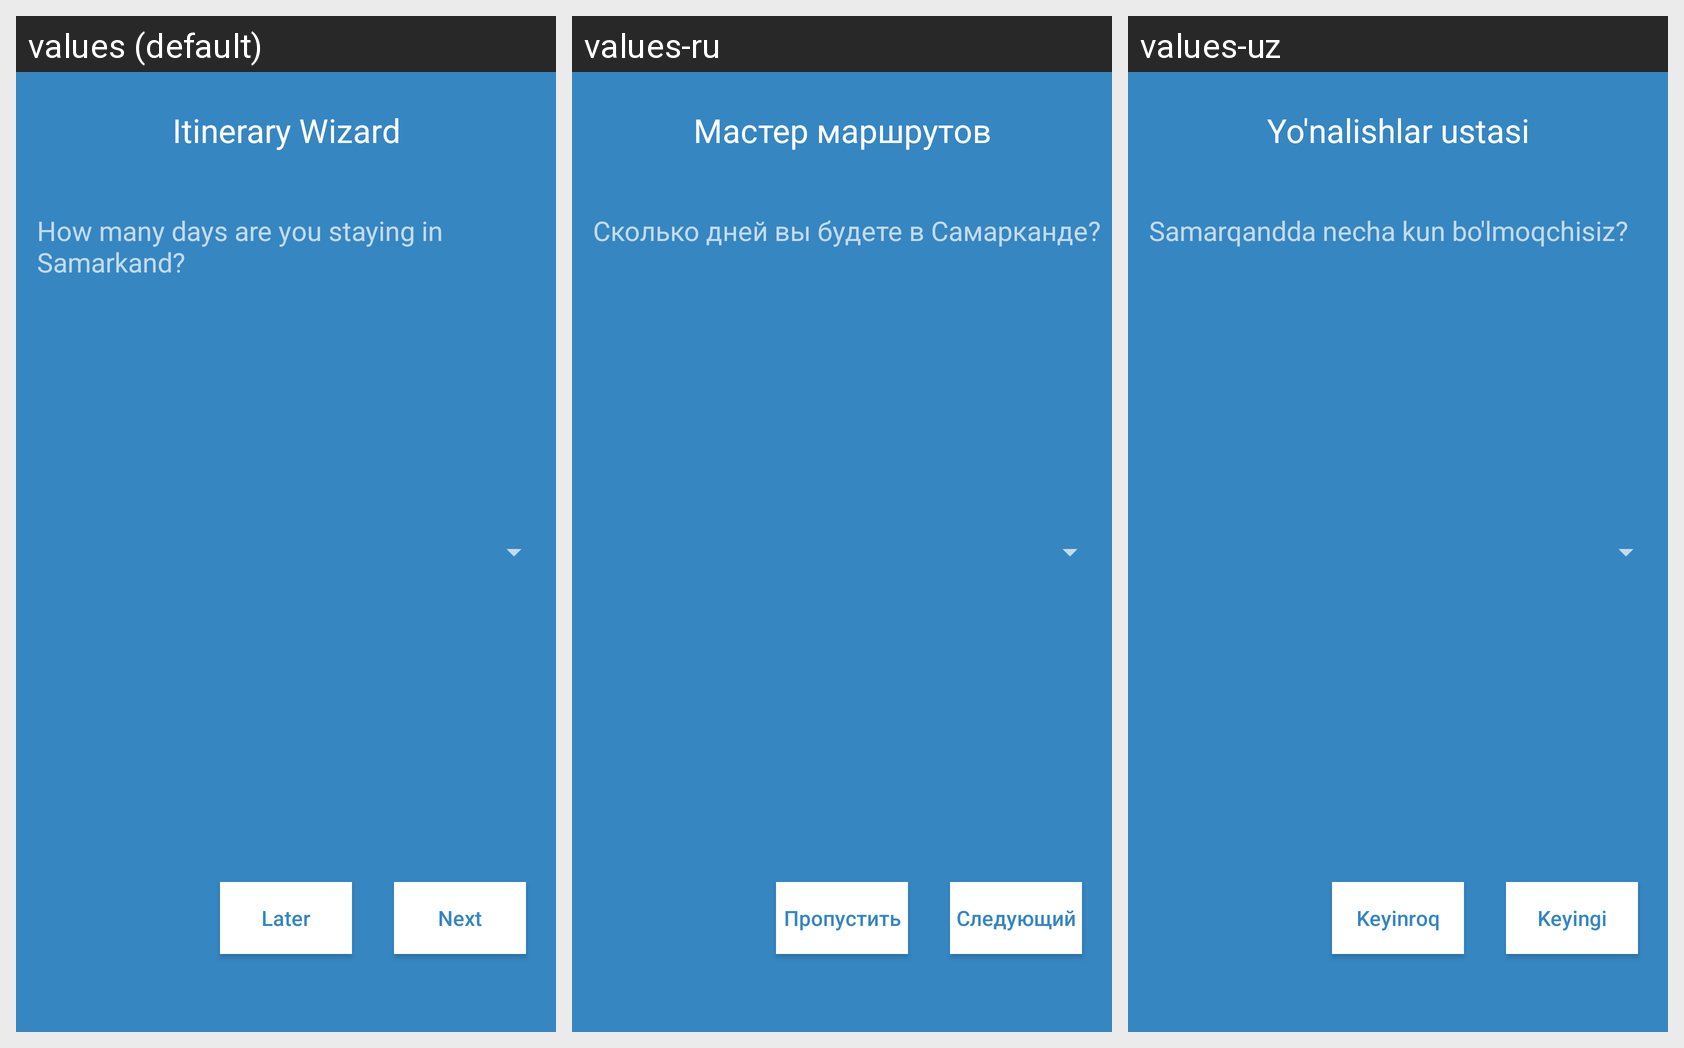

Strings drawn on this Android screen and how each of the app's shown locales translates them:
Android screen res/layout/activity_wizard_day_select.xml rendered under 3 locales, left to right: values (default), values-ru, values-uz. Device: Nexus 5 (rendered at 1080×1920; each locale shown at half size, 540×960, under a caption strip naming it); theme Theme.AppCompat.NoActionBar.
Strings drawn on this screen, with the default value and each locale's value (text and hints the layout hard-codes, and strings that could not be matched under every locale, appear in the picture but are not listed):

title_itinerary_wizard
  values: Itinerary Wizard
  values-ru: Мастер маршрутов
  values-uz: Yo'nalishlar ustasi

wizard_day_select
  values: How many days are you staying in Samarkand?
  values-ru: Сколько дней вы будете в Самарканде?
  values-uz: Samarqandda necha kun bo'lmoqchisiz?

btn_later
  values: Later
  values-ru: Пропустить
  values-uz: Keyinroq

btn_next
  values: Next
  values-ru: Следующий
  values-uz: Keyingi
